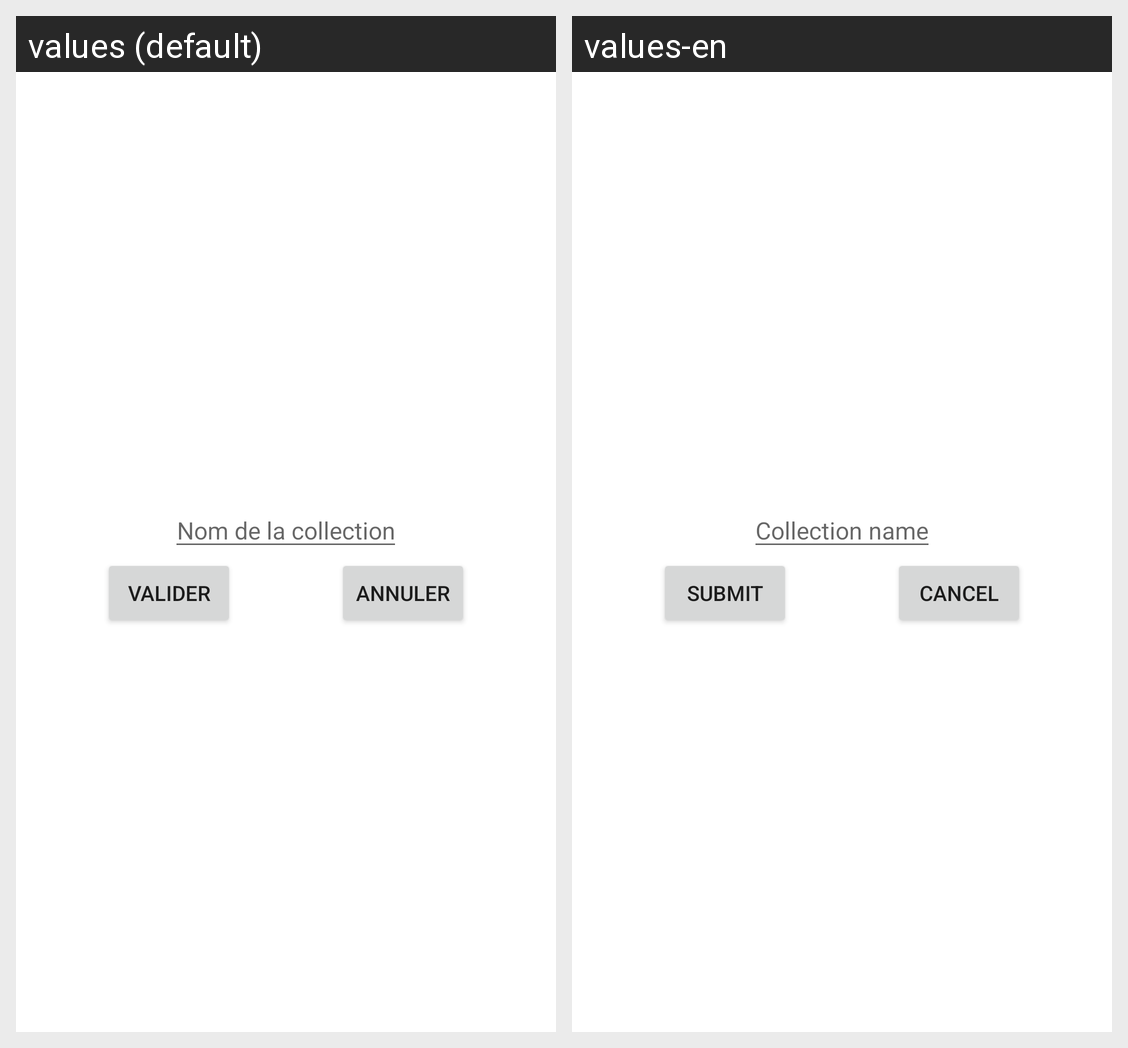

Strings drawn on this Android screen and how each of the app's shown locales translates them:
Android screen res/layout/dialog_add_collection.xml rendered under 2 locales, left to right: values (default), values-en. Device: Nexus 5 (rendered at 1080×1920; each locale shown at half size, 540×960, under a caption strip naming it); theme Theme.Plantnetapp.
Strings drawn on this screen, with the default value and each locale's value (text and hints the layout hard-codes, and strings that could not be matched under every locale, appear in the picture but are not listed):

ETHintCollectioName
  values: Nom de la collection
  values-en: Collection name

submitText
  values: Valider
  values-en: Submit

cancel
  values: Annuler
  values-en: Cancel
